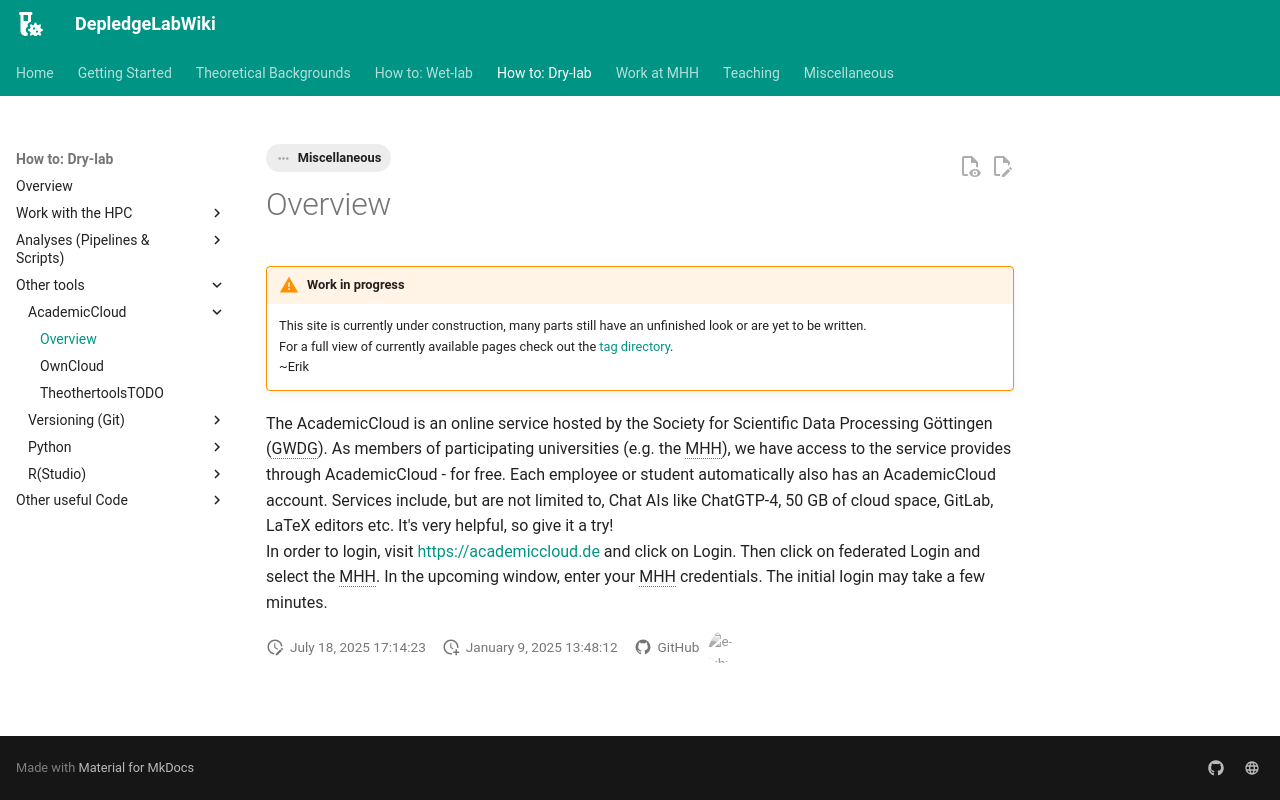

repository: DepledgeLab/DepledgeLabWiki · page: How-to_Dry-lab/Other_tools/AcademicCloud/accloud_general/index.html · generator: mkdocs

---
tags:
    - Miscellaneous
---

!!! warning "Work in progress"

    This site is currently under construction, many parts still have an unfinished look or are yet to be written.<br>
    For a full view of currently available pages check out the [tag directory](../../../tags.md).<br>
    ~Erik

The AcademicCloud is an online service hosted by the Society for Scientific Data Processing Göttingen (GWDG). As members of participating universities (e.g. the MHH), we have access to the service provides through AcademicCloud - for free. Each employee or student automatically also has an AcademicCloud account. Services include, but are not limited to, Chat AIs like  ChatGTP-4, 50 GB of cloud space, GitLab, LaTeX editors etc. It's very helpful, so give it a try!
<br>
In order to login, visit [https://academiccloud.de](https://academiccloud.de) and click on Login. Then click on federated Login and select the MHH. In the upcoming window, enter your MHH credentials. The initial login may take a few minutes.
